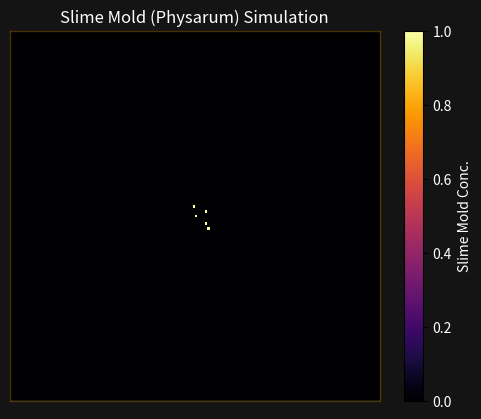

Write Python code to recreate this figure.
import numpy as np
import matplotlib.pyplot as plt
from matplotlib.animation import FuncAnimation
from time import time

# Optional allows you to save a simulation as a GIF, GoTo the graphVisual function to enable the write, limited animation and ani.save commands to save a GIF
#from matplotlib.animation import PillowWriter

class PhysarumSim:
    def __init__(self, gridSize=100, numIterations=1000, batch_size=50, decay_rate=0.99, food_attraction_radius=15, food_lifetime=1.0):
        self.grid_size = gridSize
        self.num_iterations = numIterations
        self.batch_size = batch_size
        self.decay_rate = decay_rate
        self.food_attraction_radius = food_attraction_radius
        self.food_lifetime = food_lifetime  # Lifetime of food particle in seconds (allows the particle to disappear on time rather than before the animation reaches)
        self.grid = np.zeros((gridSize, gridSize))
        self.particles = np.zeros((gridSize, gridSize))
        self.foodParticles = []  # Store positions of food particles and their consumption times
        self.positions = []
        self.food_consumed_times = {}  # Dictionary to store consumption times of food particles
        self.food_to_remove = []  # List to store food particles to be removed
        self.fig, self.ax = plt.subplots()
        self.im = None  # To store the image plot for updating
        self.food_dots = None  # To store the plot of food particles

        # Connect mouse click to matplotlib for the mouse clicking to enable functions
        self.fig.canvas.mpl_connect('button_press_event', self.onclick)

# Section that entails the actual visual graph that will be generated by matplot, contains a concentration bar to visualize the gradient / particle lifetime
    def graphVisual(self):
        self.im = self.ax.imshow(self.grid, cmap='inferno', interpolation='nearest')
        self.food_dots, = self.ax.plot([], [], 'yo', markersize=10)  # Initialize food particles plot

        
        self.ax.set_title('Slime Mold (Physarum) Simulation')
        self.ax.get_xaxis().set_visible(False)
        self.ax.get_yaxis().set_visible(False)

        # Code (for graph formatting) pulled from chatGPT to maximize speed in finalizing the formatting of the project
        # Changes the graph background to a color slightly brighter than black
        self.fig.patch.set_facecolor('#141414')
        self.ax.set_facecolor('#141414')
        glow_color = '#614701'

        # Code that allows the graph to get a border to make it pop a bit more
        for spine in self.ax.spines.values():
            spine.set_edgecolor(glow_color)
            spine.set_linewidth(1)  # Thicker line for outer glow
            spine.set_alpha(0.7)     # Transparency for the outer glow
        
        self.ax.set_title('Slime Mold (Physarum) Simulation', color='white')

        # shifts color for the concentration bar to white and generates the actual bar
        cbar = self.fig.colorbar(self.im, ax=self.ax, label='Slime Mold Conc.')
        plt.setp(plt.getp(cbar.ax.axes, 'yticklabels'), color='white')  # Set tick labels to white
        cbar.ax.yaxis.label.set_color('white')  # Set the color of the label text to white

        # Use for limited animation frames
        #ani = FuncAnimation(self.fig, self.update_visualization, frames=self.num_iterations // self.batch_size, interval=100, repeat=False)

        # Use for indefinite animation
        ani = FuncAnimation(self.fig, self.update_visualization, interval=100, repeat= True)

        ### Save the animation as a .gif file within your hosted directory
        #writer = PillowWriter(fps=10)  # Adjust fps as needed
        #ani.save('animation.gif', writer=writer)

        plt.show()

# function that allows the visual frames of the graph to update along the selected iterations
    def update_visualization(self, frame):
        for _ in range(self.batch_size):
            self.updateParticles()
            self.decayParticles()
            self.checkFoodDecay()

        # Update food particles plot
        fx = [p[1] for p in self.foodParticles]
        fy = [p[0] for p in self.foodParticles]
        self.food_dots.set_data(fx, fy)

        # Update the grid and particles
        self.im.set_data(self.grid)  # Update the data for the image plot

        return self.im, self.food_dots

# Creates particles on the grid, a spread radius is implemented to slightly space them Spread avoids a weird glitch where they seem to freeze randomly if spawned directly centered
    def initParticles(self, num_particles=5, spread_radius=5, center=None):
        if center is None:
            center_x = self.grid_size // 2
            center_y = self.grid_size // 2
        else:
            center_x, center_y = center

        for _ in range(num_particles):
            # Introduce slight random spread around the center
            spread_x = np.random.randint(-spread_radius, spread_radius + 1)
            spread_y = np.random.randint(-spread_radius, spread_radius + 1)

            x = center_x + spread_x
            y = center_y + spread_y

            # Ensure positions are within grid bounds
            x = np.clip(x, 0, self.grid_size - 1)
            y = np.clip(y, 0, self.grid_size - 1)

            self.particles[x, y] = 1
            self.positions.append((x, y))
            self.grid[x, y] += 1  # Increment grid value for gradient effect

# Creates food particles randomly to start things off
# Food particles are on a different layer from the grid in order to assign diff colors and thus have special animation rules to register as being eaten shown in def "consumeFood"
    def initFoodParticles(self, num_foodParticles=8):
        for _ in range(num_foodParticles):
            x, y = np.random.randint(self.grid_size), np.random.randint(self.grid_size)
            self.foodParticles.append((x, y))
            self.food_consumed_times[(x, y)] = None  # Initialize consumed time as None

# Section outlines the major movement patterns of the particles along the grid
    def movementPattern(self, x, y):
    # Check nearby food particles within the attraction radius
        min_dist = float('inf')
        best_dx, best_dy = 0, 0
     # Formula to determine the best travel route to a particle 
    # loops through the food particles on the grid to determine the traveling options
        for fx, fy in self.foodParticles:
        # Particular Important Formula detects the "Minimal Euclidean Distance"
            dist = np.sqrt((fx - x) ** 2 + (fy - y) ** 2)
            if dist < min_dist:
                min_dist = dist
                best_dx = fx - x
                best_dy = fy - y

        # If a food particle is within the attraction radius, move towards it
        # Otherwise, move randomly
        if min_dist <= self.food_attraction_radius:
            return np.sign(best_dx), np.sign(best_dy)
        else:
            return np.random.choice([-1, 0, 1]), np.random.choice([-1, 0, 1])

# Section allows for a movement towards nearby particles allowing clustering
    def moveCloserToOthers(self, x, y):
        # Find the closest particle and move towards it if too far away
        min_dist = float('inf')
        best_dx, best_dy = 0, 0
        for px, py in self.positions:
            if (px, py) != (x, y):
                # shortest euclidian distance formula
                dist = np.sqrt((px - x) ** 2 + (py - y) ** 2)
                if dist < min_dist:
                    min_dist = dist
                    best_dx = px - x
                    best_dy = py - y

        # If the closest particle is ___ or more units away, move towards it
        ## USE THIS TO EDIT CLUSTERING
        if min_dist >= 10:
            return np.sign(best_dx), np.sign(best_dy)
        else:
            return 0, 0  # No movement needed

# Rules that allow the particle to change its states as different scenarios occur
# tracks position, food, and animation time
    def updateParticles(self):
        new_positions = []
        consumed_food = []  # Track consumed food particles
        current_time = time()

        for pos in self.positions:
            x, y = pos
            # Determine movement direction based on food attraction and distance to other particles
            food_dx, food_dy = self.movementPattern(x, y)
            close_dx, close_dy = self.moveCloserToOthers(x, y)

            dx = food_dx + close_dx
            dy = food_dy + close_dy
         # avoids a default of matplot that allows particles to travel outside of grid   
            new_x = np.clip(x + dx, 0, self.grid_size - 1)  # Clamp x to grid boundaries
            new_y = np.clip(y + dy, 0, self.grid_size - 1)  # Clamp y to grid boundaries

            # Check if particle reaches a food particle
            if (new_x, new_y) in self.foodParticles:
                self.consumeFood(new_x, new_y, current_time)
                self.grid[new_x, new_y] += 1  # Increment grid at food location
                consumed_food.append((new_x, new_y))
            else:
                self.grid[new_x, new_y] += 1
                self.particles[new_x, new_y] = 1

            new_positions.append((new_x, new_y))

        self.positions = new_positions

        # Remove consumed food particles after updating positions
        for food in consumed_food:
            self.food_to_remove.append(food)

        # Clean up food particles marked for removal
        for food in self.food_to_remove:
            if food in self.foodParticles:
                self.foodParticles.remove(food)
                self.food_consumed_times.pop(food)
                self.grid[food[0], food[1]] = 0
            # Summon new particles around the consumed food location
            # Allows the reproduction of the slime via these particles which can be configured
                self.initParticles(num_particles=2, spread_radius=3, center=food)
        self.food_to_remove = []
# Logs food having been eaten into a time on the dictionary for deletion to occur later
    def consumeFood(self, x, y, current_time):
        # Record the consumption time of the food particle
        self.food_consumed_times[(x, y)] = current_time
# multiplies particles on the grid by a certain chosen number with each batched frame, eg: 0.999 would multiply the particle by this factor multiplied by the frame and batch size
    def decayParticles(self):
        self.particles *= self.decay_rate
        self.grid *= self.decay_rate
# Tests for food reaching expiration time and removes it from the plot
    def checkFoodDecay(self):
        current_time = time()
        for (fx, fy), consumed_time in list(self.food_consumed_times.items()):  # Use list() to avoid modifying while iterating
            if consumed_time is not None and current_time - consumed_time >= self.food_lifetime:
                self.food_to_remove.append((fx, fy))

        # Clean up food particles marked for removal
        for food in self.food_to_remove:
            if food in self.foodParticles:
                self.foodParticles.remove(food)
                self.food_consumed_times.pop(food)
                self.grid[food[0], food[1]] = 0
        self.food_to_remove = []
# Initializes the food and slime particles at the start of the animation
    def runSimulation(self):
        self.initParticles()
        self.initFoodParticles()

# Click rule that allows the intro of new food particles via left-click to feed the mold
# Section built with the help of chatGPT due to difficulties in finding documentation for implementation
    def onclick(self, event):
        # Check if click happened within the plot area
        if event.xdata is not None and event.ydata is not None:
            # Convert clicked coordinates to grid indices
            x = int(event.xdata + 0.5)
            y = int(event.ydata + 0.5)

            # Ensure coordinates are within grid bounds
            if 0 <= x < self.grid_size and 0 <= y < self.grid_size:
                # Add food particle to the clicked location
                self.foodParticles.append((y, x))  # Note: Reversed due to imshow() displaying matrix transpose
                self.food_consumed_times[(y, x)] = None  # Initialize consumption time as None
                self.grid[y, x] += 1  # Increment grid at food location

                # Update the plot with the new food particle
                self.food_dots.set_data([p[1] for p in self.foodParticles], [p[0] for p in self.foodParticles])
                self.im.set_data(self.grid)
                self.fig.canvas.draw()



# A Faster paced version of the simulation, not as accurate, but much more interactive
#sim = PhysarumSim(gridSize=150, numIterations=1500, batch_size=50, decay_rate=0.99, food_attraction_radius=15, food_lifetime=1.0)

# configurable parameters to allow a new simulation each time the code is run
# Decay of 0.999 resembles a real mold very closely, but it doesn't look as fast paced, a decay of 0.99 keeps things quick for a demo
#Looks similar to a real mold, MOST ACCURATE PARAMETERS, laggier
sim = PhysarumSim(gridSize=150, numIterations=1500, batch_size=60, decay_rate=0.999, food_attraction_radius=15, food_lifetime=5.0)

# initiates the actual particles upon receiving the parameters above
sim.runSimulation()

# Initiates the actual animation upon having the initializations before
sim.graphVisual()
